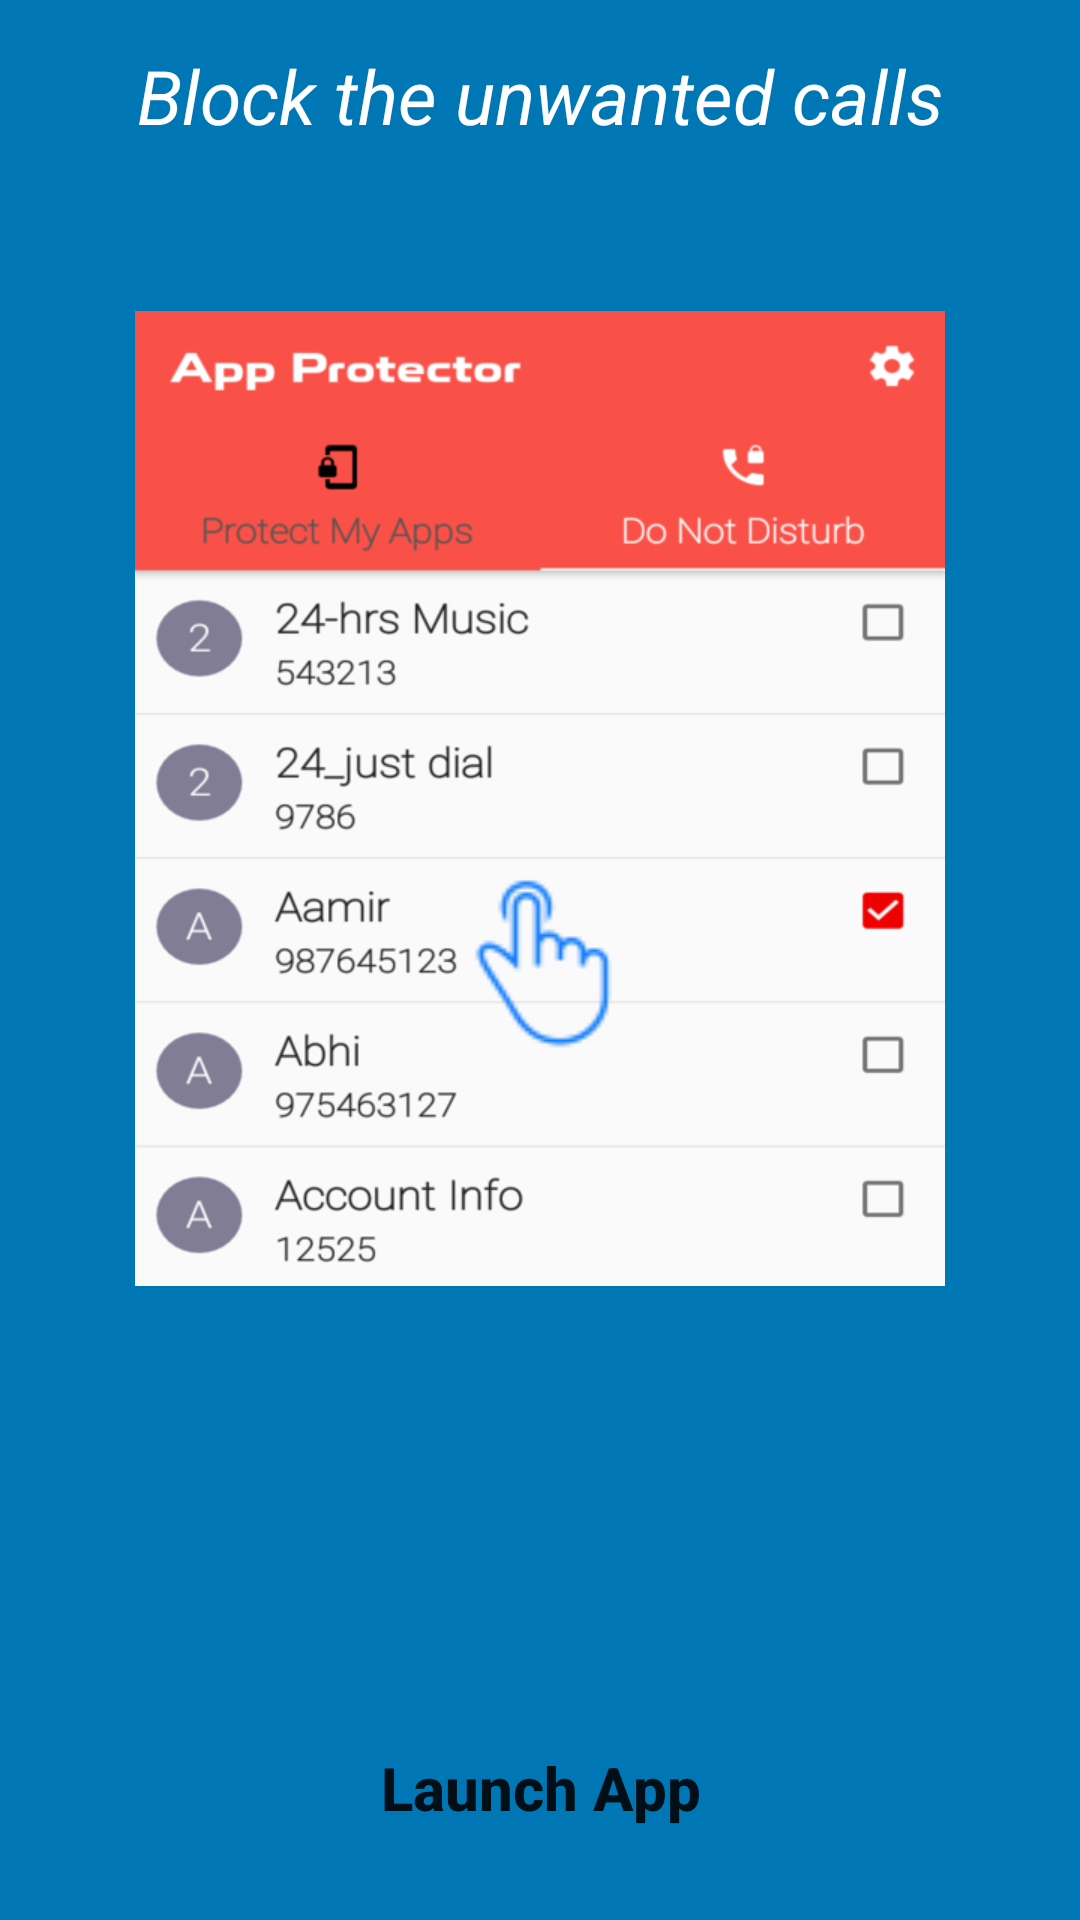

Layout XML and referenced resources for this Android screen:
<!-- AndroidManifest.xml: application theme MyMaterialTheme -->
<!-- res/layout/view_second.xml -->
<?xml version="1.0" encoding="utf-8"?>
<RelativeLayout xmlns:android="http://schemas.android.com/apk/res/android"
    android:orientation="vertical"
    android:layout_width="match_parent"
    android:id="@+id/linear_layout2"
    android:background="#0077b5"
    android:layout_height="match_parent">

    <TextView
        android:text="Block the unwanted calls"
        android:textSize="25dp"
        android:textStyle="italic"
        android:textColor="#FFFF"
        android:layout_marginTop="10dp"
        android:gravity="center"
        android:id="@+id/number"
        android:padding="5dp"
        android:layout_width="match_parent"
        android:layout_height="wrap_content" />


    <ImageView
        android:src="@drawable/callimage"
        android:id="@+id/image"
        android:layout_width="wrap_content"
        android:layout_height="wrap_content"
        android:layout_marginTop="50dp"
        android:layout_below="@+id/number"
        android:layout_centerInParent="true"
       />

    <Button
        android:id="@+id/buttonEnterApp"
        android:layout_width="wrap_content"
        android:layout_height="wrap_content"
        android:textStyle="bold"
        android:textSize="20dp"
        android:layout_gravity="center"
        android:text="Launch App"
        android:textAllCaps="false"
        android:padding="10dp"
        android:layout_marginBottom="20dp"
        android:background="@drawable/bg_launch"
        android:layout_alignParentBottom="true"
        android:layout_centerHorizontal="true" />

    <ImageView
        android:id="@+id/rocket"
        android:layout_width="60dp"
        android:layout_height="60dp"
        android:background="@android:color/transparent"
        android:layout_centerInParent="true"
        android:src="@drawable/figer"
        />


</RelativeLayout>
<!-- resources referenced by this layout -->
<resources>
  <!-- drawable callimage: png bitmap (drawable-xhdpi, 72444 bytes) -->
  <!-- drawable figer: png bitmap (drawable-hdpi, 1724 bytes) -->
  <style name="MyMaterialTheme" parent="MyMaterialTheme.Base">
  
      </style>
  <style name="MyMaterialTheme.Base" parent="Theme.AppCompat.Light.DarkActionBar">
          <item name="windowNoTitle">true</item>
          <item name="windowActionBar">false</item>
          <item name="colorPrimary">@color/colorPrimary</item>
          <item name="colorPrimaryDark">@color/colorPrimaryDark</item>
          <item name="colorAccent">@color/red</item>
      </style>
  <color name="colorPrimary">#f95148</color>
  <color name="colorPrimaryDark">#d62a2a</color>
  <color name="red">#ef0000</color>
</resources>
